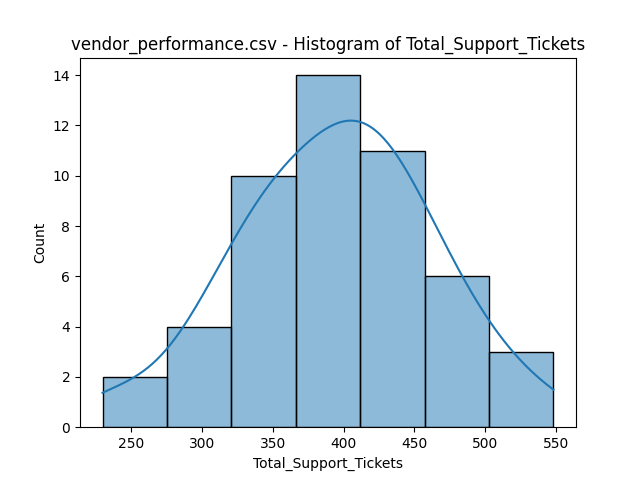

The data file committed next to this chart (first rows):
bin_start, bin_end, count
230.0, 275.4, 2
275.4, 320.9, 4
320.9, 366.3, 10
366.3, 411.7, 14
411.7, 457.1, 11
457.1, 502.6, 6
502.6, 548.0, 3
